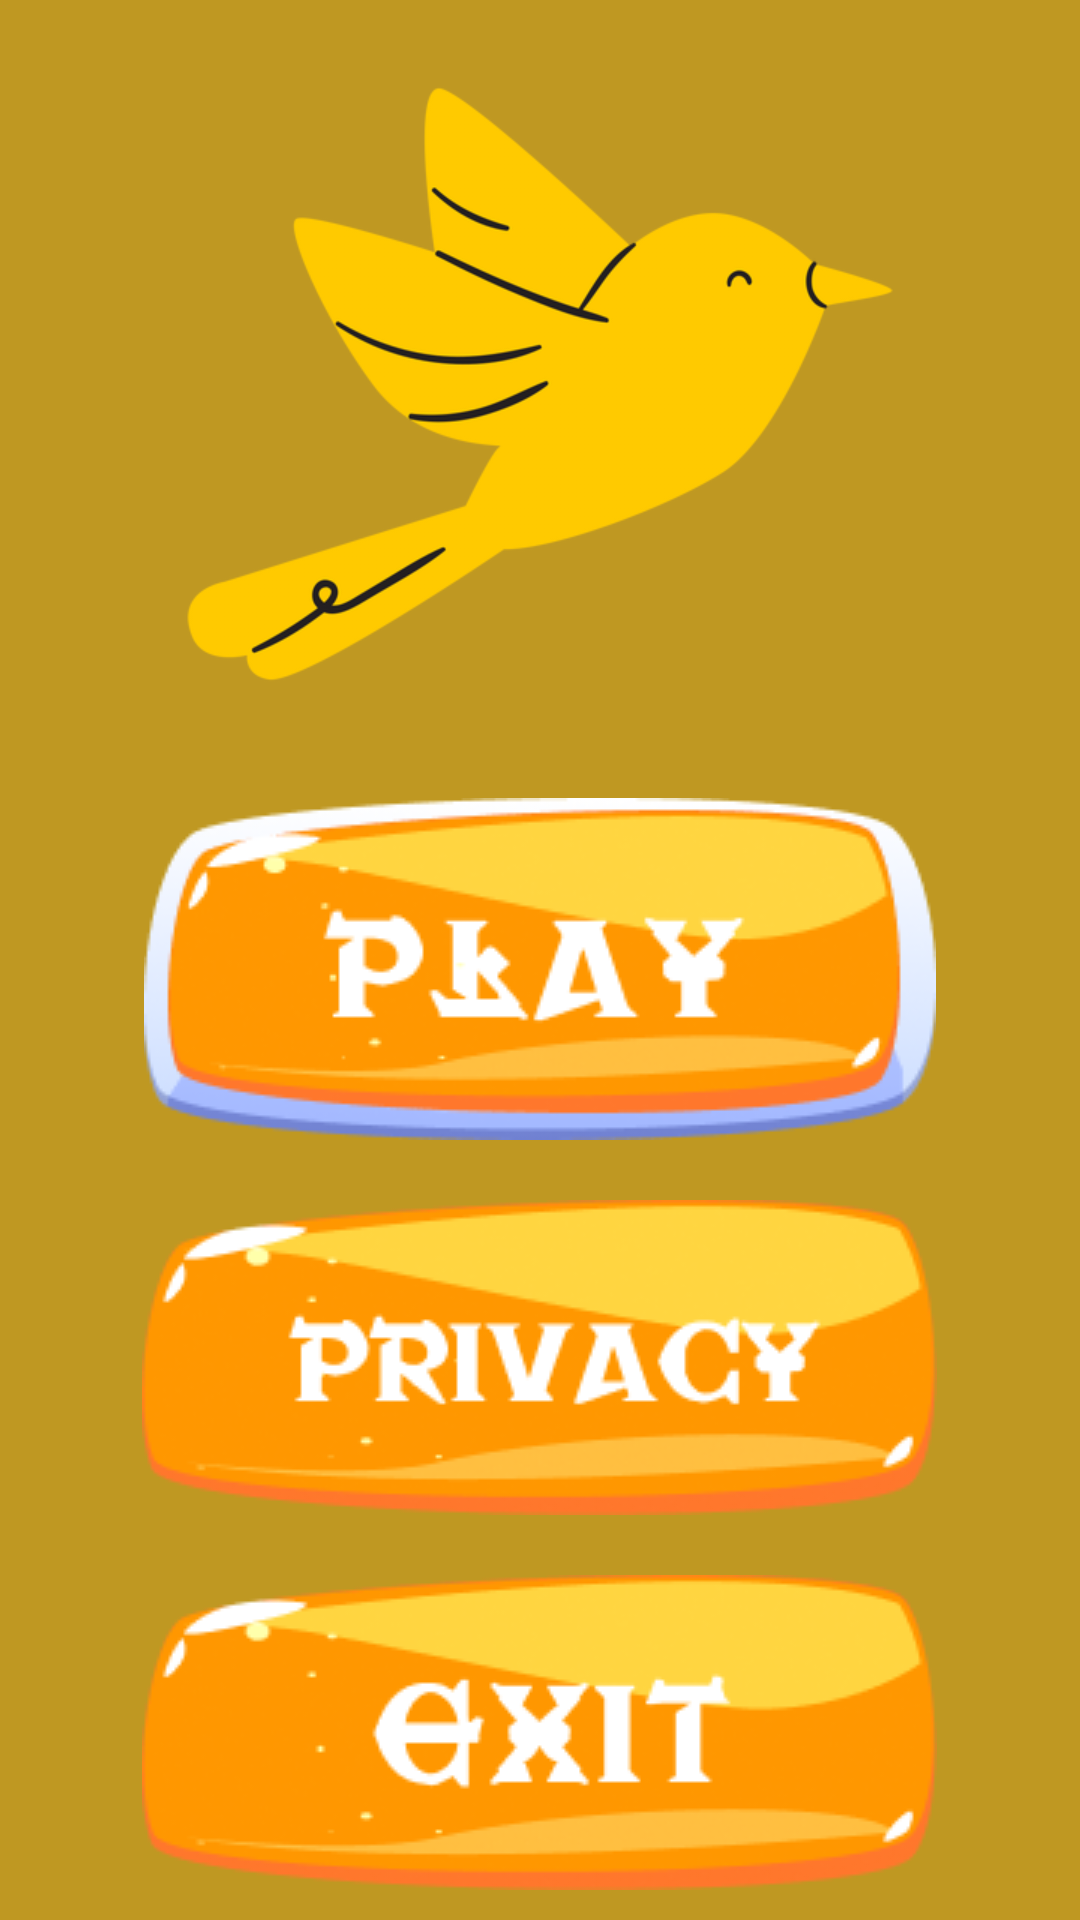

The Android layout XML behind this screen, and the referenced resources:
<!-- AndroidManifest.xml: application theme Theme.FlyingForestBird -->
<!-- res/layout/activity_main.xml -->
<?xml version="1.0" encoding="utf-8"?>
<androidx.constraintlayout.widget.ConstraintLayout xmlns:android="http://schemas.android.com/apk/res/android"
    xmlns:app="http://schemas.android.com/apk/res-auto"
    xmlns:tools="http://schemas.android.com/tools"
    android:layout_width="match_parent"
    android:layout_height="match_parent"
    tools:context=".MainActivity">

    <LinearLayout
        android:layout_width="match_parent"
        android:layout_height="match_parent"
        android:background="#BF9822"
        android:orientation="vertical">

        <ImageView
            android:id="@+id/imageView"
            android:layout_width="match_parent"
            android:layout_height="578dp"
            android:layout_weight="1"
            app:srcCompat="@drawable/bird" />

        <ImageButton
            android:id="@+id/start_btn"
            android:layout_width="wrap_content"
            android:layout_height="wrap_content"
            android:layout_gravity="center"
            android:layout_marginTop="10dp"
            android:layout_marginBottom="10dp"
            android:fontFamily="@font/pacifico"
            android:text="Start"
            android:background="@null"
            android:src="@drawable/play_orange"/>

        <ImageButton
            android:id="@+id/privacy"
            android:layout_width="wrap_content"
            android:layout_height="wrap_content"
            android:layout_gravity="center"
            android:layout_marginTop="10dp"
            android:layout_marginBottom="10dp"
            android:fontFamily="@font/pacifico"
            android:text="Privacy"
            android:background="@null"
            android:src="@drawable/privacy_orange"/>

        <ImageButton
            android:id="@+id/exit_btn"
            android:layout_width="wrap_content"
            android:layout_height="wrap_content"
            android:layout_gravity="center"
            android:layout_marginTop="10dp"
            android:layout_marginBottom="10dp"
            android:fontFamily="@font/pacifico"
            android:text="Exit"
            android:background="@null"
            android:src="@drawable/exit_orange"/>
    </LinearLayout>

</androidx.constraintlayout.widget.ConstraintLayout>
<!-- resources referenced by this layout -->
<resources>
  <!-- drawable bird: png bitmap (drawable, 107054 bytes) -->
  <!-- drawable exit_orange: png bitmap (drawable, 16909 bytes) -->
  <!-- drawable play_orange: png bitmap (drawable, 20012 bytes) -->
  <!-- drawable privacy_orange: png bitmap (drawable, 17397 bytes) -->
  <style name="Theme.FlyingForestBird" parent="Theme.MaterialComponents.DayNight.NoActionBar">
          <item name="colorPrimary">@color/dirt_yellow</item>
          <item name="android:windowNoTitle">true</item>
          <item name="android:windowActionBar">false</item>
          <item name="android:windowFullscreen">true</item>
          <item name="android:windowContentOverlay">@null</item>
      </style>
  <color name="dirt_yellow">#B89837</color>
</resources>
